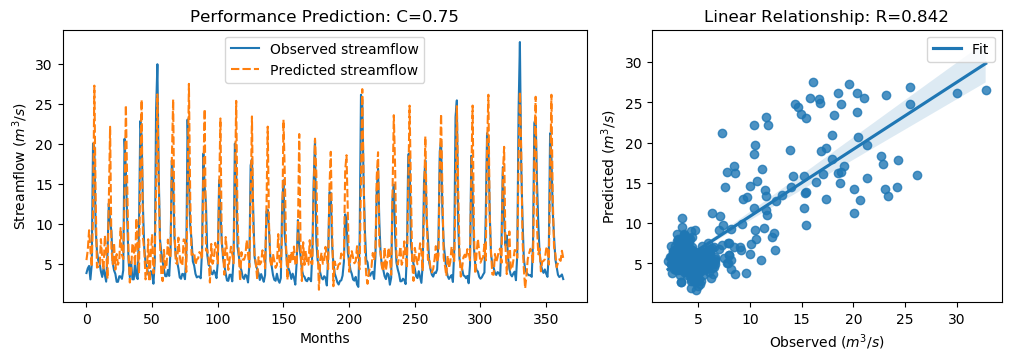

The file beside this chart, header and first rows:
y_true, y_pred, y_true_scaled, y_pred_scaled
3.83, 5.452, -0.5361, -0.3056
4.42, 6.704, -0.4522, -0.1275
4.72, 9.196, -0.4096, 0.2268
3.03, 6.803, -0.6499, -0.1134
4.87, 4.618, -0.3883, -0.424
20.07, 11.24, 1.773, 0.5177
19.62, 27.33, 1.709, 2.804
9.33, 13.06, 0.2458, 0.7759
6.56, 4.513, -0.148, -0.439
5.37, 4.647, -0.3172, -0.4199
5.07, 4.532, -0.3598, -0.4363
4.02, 8.083, -0.5091, 0.06853
3.34, 5.639, -0.6058, -0.2789
4.47, 4.233, -0.4451, -0.4788
3.61, 8.547, -0.5674, 0.1345
2.75, 6.722, -0.6897, -0.1249
6.28, 3.124, -0.1878, -0.6365
12.55, 12.81, 0.7036, 0.74
10.44, 22.17, 0.4036, 2.072
9.01, 6.998, 0.2003, -0.08568
5.12, 4.928, -0.3527, -0.38
4.16, 7.602, -0.4892, 0.0001134
3.72, 4.26, -0.5518, -0.4749
2.73, 6.209, -0.6925, -0.1979
2.73, 4.879, -0.6925, -0.387
3.43, 5.452, -0.593, -0.3055
3.4, 9.488, -0.5972, 0.2683
3.1, 6.106, -0.6399, -0.2125
4.17, 5.587, -0.4878, -0.2864
20.66, 12.86, 1.857, 0.7479
16.78, 24.88, 1.305, 2.457
10.67, 15.2, 0.4363, 1.08
5.59, 6.341, -0.2859, -0.1791
3.31, 2.644, -0.61, -0.7048
5.26, 4.149, -0.3328, -0.4908
3.05, 7.562, -0.647, -0.005494
3.04, 6.92, -0.6484, -0.09678
5.26, 4.755, -0.3328, -0.4046
3.41, 10.7, -0.5958, 0.4406
3.07, 7.073, -0.6442, -0.0751
9.62, 3.765, 0.2871, -0.5453
22.89, 17.37, 2.174, 1.389
21.04, 25.57, 1.911, 2.555
12.14, 8.251, 0.6453, 0.09242
7.0, 6.77, -0.08543, -0.1182
5.08, 3.034, -0.3584, -0.6492
4.58, 3.945, -0.4295, -0.5197
3.72, 8.065, -0.5518, 0.066
3.3, 2.746, -0.6115, -0.6902
4.07, 6.395, -0.502, -0.1715
3.64, 8.693, -0.5631, 0.1553
2.49, 3.773, -0.7266, -0.5442
5.3, 5.731, -0.3271, -0.2659
24.2, 14.55, 2.36, 0.9875
30.01, 26.22, 3.186, 2.647
16.39, 15.11, 1.25, 1.067
8.01, 7.559, 0.05817, -0.005978
6.41, 3.727, -0.1693, -0.5507
5.24, 2.817, -0.3357, -0.6801
4.29, 6.73, -0.4707, -0.1238
... 304 more rows
